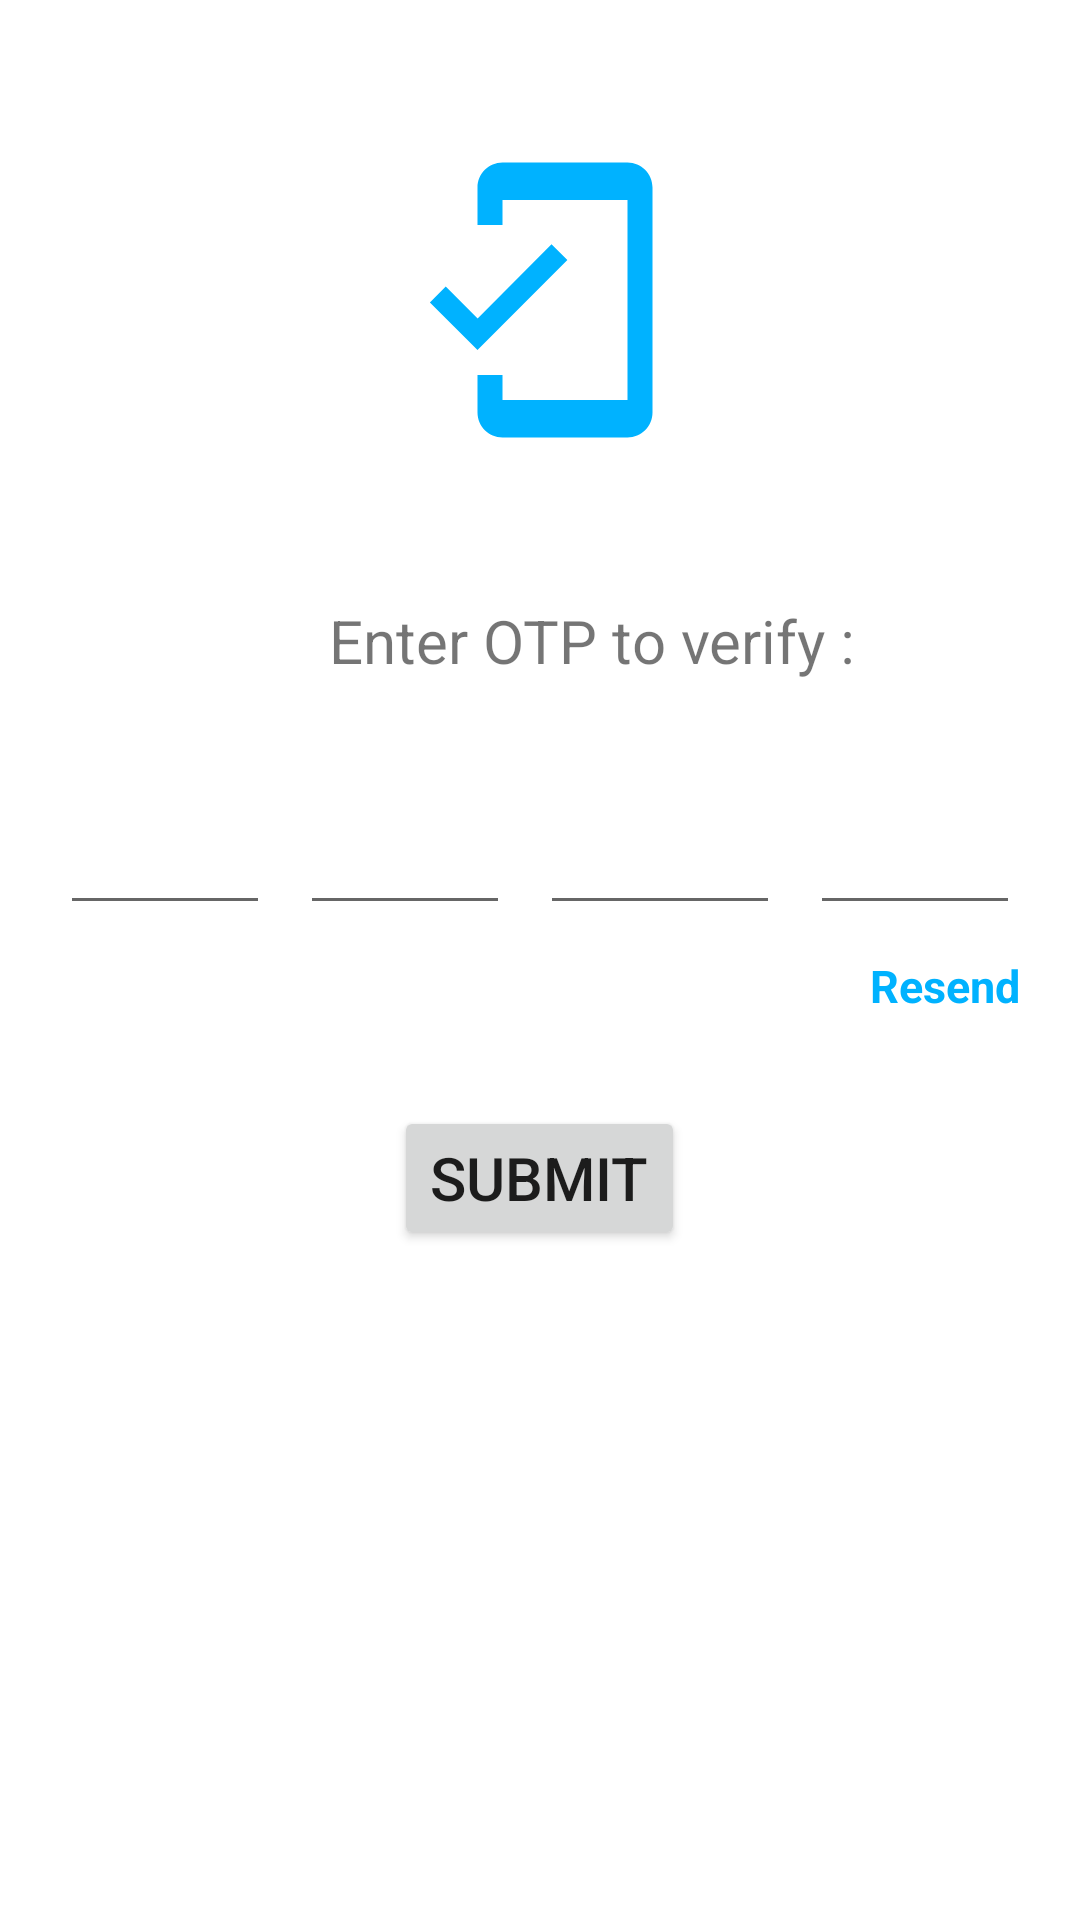

This screen was rendered from an Android layout file. Write that file and the resources it references.
<!-- AndroidManifest.xml: application theme Theme.Login -->
<!-- res/layout/activity_otpactivity.xml -->
<?xml version="1.0" encoding="utf-8"?>
<LinearLayout
    xmlns:android="http://schemas.android.com/apk/res/android"
    xmlns:tools="http://schemas.android.com/tools"
    xmlns:app="http://schemas.android.com/apk/res-auto"
    android:layout_width="match_parent"
    android:orientation="vertical"
    android:layout_height="match_parent"
    tools:context=".OTPActivity">

  <ImageView
      android:layout_width="@dimen/margin_100dp"
      android:layout_height="@dimen/margin_100dp"
      android:layout_marginTop="@dimen/margin_50dp"
      android:src="@drawable/ic_baseline_mobile_friendly_24"
      android:layout_gravity="center_horizontal"
      />

  <TextView
      android:layout_width="wrap_content"
      android:layout_height="wrap_content"
      android:text="Enter OTP to verify : "
      android:layout_marginLeft="@dimen/margin_20dp"
      android:layout_gravity="center_horizontal"
      android:layout_marginTop="@dimen/margin_50dp"
      android:textSize="@dimen/margin_20dp"
      />
   <LinearLayout
       android:layout_marginTop="@dimen/margin_40dp"
       android:layout_width="match_parent"
       android:layout_height="wrap_content">

     <EditText
         android:id="@+id/et1OTP"
         android:layout_width="match_parent"
         android:layout_height="wrap_content"
         android:inputType="number"
         android:layout_weight="1"
         android:gravity="center"
         android:maxLength="1"
         android:digits="0987654321"
         android:layout_marginLeft="@dimen/margin_20dp"
         />
     <EditText
         android:id="@+id/et2OTP"
         android:layout_weight="1"
         android:digits="0987654321"
         android:inputType="number"
         android:gravity="center"
         android:maxLength="1"
         android:layout_width="match_parent"
         android:layout_height="wrap_content"
    android:layout_marginLeft="@dimen/margin_10dp"
         android:layout_marginRight="@dimen/margin_10dp"/>
     <EditText
         android:id="@+id/et3OTP"
         android:layout_weight="1"
         android:digits="0987654321"
         android:inputType="number"
         android:gravity="center"
         android:maxLength="1"
         android:layout_width="match_parent"
         android:layout_height="wrap_content"
         android:layout_marginRight="@dimen/margin_10dp"
         />
     <EditText
         android:id="@+id/et4OTP"
       android:layout_weight="1"
         android:inputType="number"
         android:digits="0987654321"
         android:gravity="center"
         android:maxLength="1"
       android:layout_width="match_parent"
       android:layout_height="wrap_content"
     android:layout_marginRight="@dimen/margin_20dp"
       />
   </LinearLayout>
  <TextView
      android:id="@+id/tvResendOTP"
      android:layout_width="wrap_content"
      android:layout_height="wrap_content"
      android:text="Resend"
      android:textStyle="bold"
      android:layout_marginTop="@dimen/margin_10dp"
      android:textColor="@color/green"
      android:textSize="@dimen/margin_15dp"
      android:layout_marginLeft="@dimen/margin_290dp"
      />

  <Button
      android:id="@+id/btnSubmitOTP"
      android:layout_width="wrap_content"
      android:layout_height="wrap_content"
      android:text="Submit"
      android:layout_gravity="center_horizontal"
      android:layout_marginTop="@dimen/margin_30dp"
      android:textSize="@dimen/margin_20dp"
/>
</LinearLayout>
<!-- resources referenced by this layout -->
<resources>
  <color name="green">#00b2ff</color>
  <dimen name="margin_100dp">100dp</dimen>
  <dimen name="margin_10dp">10dp</dimen>
  <dimen name="margin_15dp">15dp</dimen>
  <dimen name="margin_20dp">20dp</dimen>
  <dimen name="margin_290dp">290dp</dimen>
  <dimen name="margin_30dp">30dp</dimen>
  <dimen name="margin_40dp">40dp</dimen>
  <dimen name="margin_50dp">50dp</dimen>
  <!-- drawable ic_baseline_mobile_friendly_24 (drawable) -->
  <vector android:height="24dp" android:tint="#00b2ff"
      android:viewportHeight="24" android:viewportWidth="24"
      android:width="24dp" xmlns:android="http://schemas.android.com/apk/res/android">
      <path android:fillColor="@android:color/white" android:pathData="M19,1H9c-1.1,0 -2,0.9 -2,2v3h2V4h10v16H9v-2H7v3c0,1.1 0.9,2 2,2h10c1.1,0 2,-0.9 2,-2V3c0,-1.1 -0.9,-2 -2,-2zM7.01,13.47l-2.55,-2.55 -1.27,1.27L7,16l7.19,-7.19 -1.27,-1.27z"/>
  </vector>
  <style name="Theme.Login" parent="Theme.MaterialComponents.DayNight.DarkActionBar">
          
          <item name="colorPrimary">@color/green</item>
          <item name="colorPrimaryVariant">@color/green</item>
          <item name="colorOnPrimary">@color/white</item>
          
          <item name="colorSecondary">@color/teal_200</item>
          <item name="colorSecondaryVariant">@color/teal_700</item>
          <item name="colorOnSecondary">@color/black</item>
          
          <item name="android:statusBarColor" tools:targetApi="l">?attr/colorPrimaryVariant</item>
          
      </style>
  <color name="white">#FFFFFFFF</color>
  <color name="teal_200">#FF03DAC5</color>
  <color name="teal_700">#FF018786</color>
  <color name="black">#FF000000</color>
</resources>
